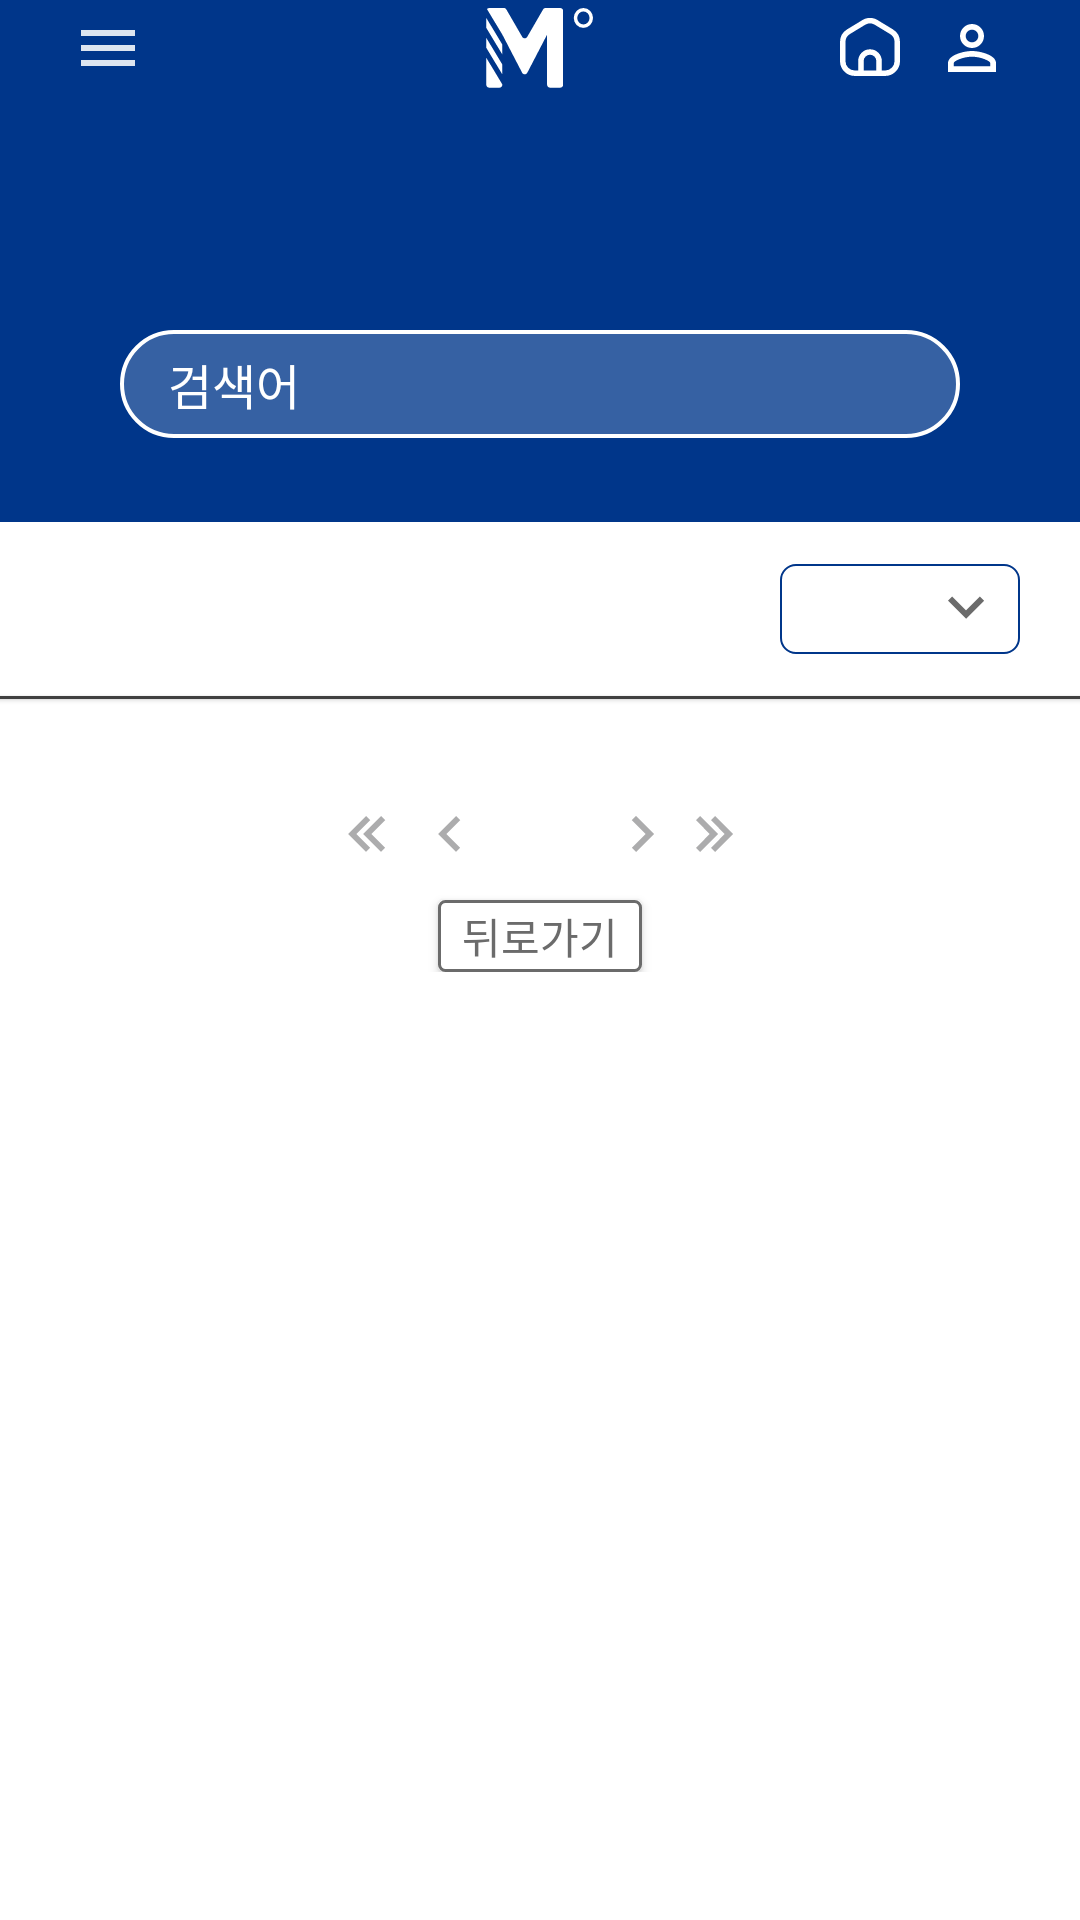

Reconstruct the res/layout file that produces this screen, plus the resources it refers to.
<!-- AndroidManifest.xml: application theme Theme.ThinkerBell -->
<!-- res/layout/fragment_common_notice.xml -->
<?xml version="1.0" encoding="utf-8"?>
<layout xmlns:android="http://schemas.android.com/apk/res/android"
    xmlns:app="http://schemas.android.com/apk/res-auto"
    xmlns:tools="http://schemas.android.com/tools">

    <data>

    </data>

    <LinearLayout
        android:layout_width="match_parent"
        android:layout_height="match_parent"
        android:background="@color/primary2"
        android:orientation="vertical">
        
        <Toolbar
            android:id="@+id/tb_notice"
            android:layout_width="match_parent"
            android:layout_height="32dp"
            android:background="@color/primary1"
            android:contentInsetStart="20dp">
            
            <ImageButton
                android:id="@+id/ib_menu"
                android:layout_width="32dp"
                android:layout_height="32dp"
                android:contentDescription="@string/desc_toolbar_menu_btn"
                android:src="@drawable/ic_underbar_menu"
                android:backgroundTint="@color/transparent"
                app:tint="@color/primary2" />

            <ImageView
                android:layout_width="36dp"
                android:layout_height="28dp"
                android:contentDescription="@string/desc_toolbar_app_logo"
                android:src="@drawable/logo_app"
                android:layout_gravity="center"
                app:tint="@color/primary2"/>

            <ImageButton
                android:id="@+id/ib_profile"
                android:layout_width="32dp"
                android:layout_height="32dp"
                android:contentDescription="@string/desc_toolbar_home_btn"
                android:src="@drawable/ic_underbar_profile_2"
                android:background="@color/transparent"
                app:tint="@color/primary2"
                android:layout_gravity="end"
                android:layout_marginStart="8dp"
                android:layout_marginEnd="20dp" />

            <ImageButton
                android:id="@+id/ib_home"
                android:layout_width="20dp"
                android:layout_height="32dp"
                android:contentDescription="@string/desc_toolbar_home_btn"
                android:src="@drawable/ic_underbar_home"
                android:background="@color/transparent"
                app:tint="@color/primary2"
                android:layout_gravity="end"
                android:scaleType="centerInside" />
        </Toolbar>
        
        <LinearLayout
            android:layout_width="match_parent"
            android:layout_height="wrap_content"
            android:background="@color/primary1"
            android:orientation="vertical"
            android:gravity="center|top">

            <TextView
                android:id="@+id/tv_notice_title"
                android:layout_width="wrap_content"
                android:layout_height="wrap_content"
                android:layout_marginTop="24dp"

                style="@style/Label_XL"
                tools:text="일반공지"
                android:textColor="@color/primary2"/>

            <EditText
                android:id="@+id/et_search"
                android:layout_width="match_parent"
                android:layout_height="36dp"

                android:layout_marginHorizontal="40dp"
                android:paddingHorizontal="16sp"
                android:layout_marginTop="16dp"
                android:layout_marginBottom="28dp"

                android:background="@drawable/search_edit_text_background"

                android:inputType="text"
                android:hint="@string/text_search_hint"
                android:maxLines="1"
                style="@style/Label_Medium"
                android:textColor="@color/primary2"
                android:textColorHint="@color/primary2"
                android:drawableEnd="@drawable/ic_search"
                android:drawablePadding="8dp"

                android:imeOptions="actionSearch"
                tools:ignore="Autofill"
                />

        </LinearLayout>

        <ScrollView
            android:layout_width="match_parent"
            android:layout_height="wrap_content">

            <androidx.constraintlayout.widget.ConstraintLayout
                android:layout_width="match_parent"
                android:layout_height="wrap_content">
                
                <androidx.constraintlayout.widget.Group
                    android:id="@+id/group_notice_search_view"
                    android:layout_width="wrap_content"
                    android:layout_height="wrap_content"
                    app:constraint_referenced_ids="tv_search_notice_result, btn_back, divider_search"/>


                <Spinner
                    android:id="@+id/spinner_campus"
                    android:layout_width="80dp"
                    android:layout_height="30dp"
                    android:layout_marginVertical="12dp"
                    android:layout_marginEnd="20dp"

                    android:background="@drawable/selector_spinner_campus_bg"
                    android:dropDownWidth="80dp"
                    android:paddingStart="10dp"
                    android:paddingEnd="30dp"
                    app:layout_constraintBottom_toTopOf="@id/rv_notice"

                    android:overlapAnchor="false"
                    android:theme="@style/SpinnerDivideStyle"

                    app:layout_constraintEnd_toEndOf="parent"
                    app:layout_constraintTop_toTopOf="parent"
                    tools:listitem="@layout/item_spinner_campus" />

                <TextView
                    android:id="@+id/tv_search_notice_result"
                    style="@style/Pretendard_Text"
                    android:layout_width="0dp"
                    android:layout_height="58dp"
                    android:layout_marginHorizontal="24dp"

                    android:layout_marginStart="24dp"
                    android:gravity="center_vertical"
                    android:textColor="@color/content_secondary"
                    app:layout_constraintBottom_toTopOf="@id/rv_notice"
                    app:layout_constraintEnd_toStartOf="@+id/spinner_campus"

                    app:layout_constraintStart_toStartOf="parent"
                    app:layout_constraintTop_toTopOf="parent"
                    tools:text="'검색어'이(가) 포함된 공지사항 (3개)" />

                <View
                    android:id="@+id/divider_search"
                    android:layout_width="match_parent"
                    android:layout_height="1dp"
                    android:background="@color/red_gray_700"
                    android:translationZ="1dp"
                    app:layout_constraintTop_toBottomOf="@id/tv_search_notice_result"/>

                <androidx.appcompat.widget.AppCompatButton
                    android:id="@+id/btn_back"
                    android:layout_width="68dp"
                    android:layout_height="24dp"

                    app:layout_constraintTop_toBottomOf="@id/rv_notice"
                    app:layout_constraintStart_toStartOf="parent"
                    app:layout_constraintEnd_toEndOf="parent"
                    android:layout_marginTop="68dp"

                    android:gravity="center"
                    android:background="@drawable/search_result_back_btn_background"

                    android:text="@string/text_btn_back"
                    android:textColor="@color/red_gray_500"
                    style="@style/Pretendard_Text"/>

                <androidx.recyclerview.widget.RecyclerView
                    android:id="@+id/rv_notice"
                    android:layout_width="match_parent"
                    android:layout_height="wrap_content"
                    
                    app:layout_constraintTop_toBottomOf="@id/tv_search_notice_result"

                    tools:listitem="@layout/item_notice"
                    tools:itemCount="3"/>
                
                <androidx.appcompat.widget.AppCompatButton
                    android:id="@+id/btn_fab"
                    android:layout_width="56dp"
                    android:layout_height="56dp"
                    app:layout_constraintBottom_toBottomOf="@id/rv_notice"
                    app:layout_constraintEnd_toEndOf="@id/rv_notice"
                    android:layout_marginEnd="28dp"
                    android:layout_marginBottom="32dp"

                    android:background="@drawable/notice_list_fab_btn_background"
                    android:gravity="center"

                    android:translationZ="3dp"
                    android:visibility="gone"

                    android:text="@string/text_btn_fab"
                    style="@style/Label_Medium"
                    android:textColor="@color/gray_565656" />

                <LinearLayout
                    android:id="@+id/ll_notice_page"
                    android:layout_width="match_parent"
                    android:layout_height="34dp"
                    app:layout_constraintTop_toBottomOf="@id/rv_notice"
                    app:layout_constraintBottom_toBottomOf="parent"
                    android:layout_marginVertical="10dp"
                    android:orientation="horizontal"
                    android:gravity="center">
                    
                    <ImageButton
                        android:id="@+id/ib_page_left_2"
                        android:layout_width="24dp"
                        android:layout_height="24dp"
                        android:layout_marginEnd="4dp"
                        android:contentDescription="@string/desc_notice_page_left_2"
                        android:src="@drawable/ic_direaction_left_2"
                        android:background="@color/transparent"/>

                    <ImageButton
                        android:id="@+id/ib_page_left_1"
                        android:layout_width="24dp"
                        android:layout_height="24dp"
                        android:contentDescription="@string/desc_notice_page_left_2"
                        android:src="@drawable/ic_direaction_left_1"
                        android:background="@color/transparent"/>

                    <TextView
                        android:id="@+id/tv_notice_page"
                        android:layout_width="wrap_content"
                        android:layout_height="wrap_content"
                        android:layout_marginHorizontal="20dp"
                        tools:text="1/96"
                        style="@style/Paragraph_Medium"
                        android:textColor="@color/primary3"/>

                    <ImageButton
                        android:id="@+id/ib_page_right_1"
                        android:layout_width="24dp"
                        android:layout_height="24dp"
                        android:contentDescription="@string/desc_notice_page_left_2"
                        android:src="@drawable/ic_direaction_right_1"
                        android:background="@color/transparent"/>

                    <ImageButton
                        android:id="@+id/ib_page_right_2"
                        android:layout_width="24dp"
                        android:layout_height="24dp"
                        android:contentDescription="@string/desc_notice_page_left_2"
                        android:src="@drawable/ic_direaction_right_2"
                        android:background="@color/transparent"/>
                </LinearLayout>
                    
            </androidx.constraintlayout.widget.ConstraintLayout>
        </ScrollView>

    </LinearLayout>
</layout>
<!-- res/layout/item_spinner_campus.xml (included above) -->
<?xml version="1.0" encoding="utf-8"?>
<LinearLayout xmlns:android="http://schemas.android.com/apk/res/android"
    xmlns:tools="http://schemas.android.com/tools"
    android:layout_width="match_parent"
    android:layout_height="wrap_content"
    android:background="@color/primary2"
    android:orientation="vertical">

    <TextView
        android:id="@+id/tv_spinner_item"
        android:layout_width="match_parent"
        android:layout_height="wrap_content"
        tools:text="전체"
        style="@style/Label_Medium"
        android:textColor="@color/red_gray_800" />

</LinearLayout>
<!-- res/layout/item_notice.xml (included above) -->
<?xml version="1.0" encoding="utf-8"?>
<androidx.constraintlayout.widget.ConstraintLayout
    xmlns:android="http://schemas.android.com/apk/res/android"
    xmlns:tools="http://schemas.android.com/tools"
    xmlns:app="http://schemas.android.com/apk/res-auto"
    android:id="@+id/cl_item_notice"
    android:layout_width="match_parent"
    android:layout_height="wrap_content"
    android:background="@color/primary2"
    android:paddingVertical="12dp">

    <ToggleButton
        android:id="@+id/tb_favorites"
        android:layout_width="24dp"
        android:layout_height="24dp"

        app:layout_constraintTop_toTopOf="parent"
        app:layout_constraintBottom_toBottomOf="parent"
        app:layout_constraintStart_toStartOf="parent"

        android:background="@drawable/favorites_background"

        android:text="@null"
        android:textOn="@null"
        android:textOff="@null"

        android:layout_marginStart="20dp"/>

    <TextView
        android:id="@+id/tv_notice_title"
        android:layout_width="0dp"
        android:layout_height="wrap_content"

        app:layout_constraintTop_toTopOf="@id/tb_favorites"
        app:layout_constraintBottom_toBottomOf="@id/tb_favorites"
        app:layout_constraintStart_toEndOf="@id/tb_favorites"
        app:layout_constraintEnd_toStartOf="@id/tv_notice_date"
        android:layout_marginHorizontal="20dp"

        tools:text="공지 제목"
        style="@style/Pretendard_Text"
        android:textColor="@color/primary3"/>

    <TextView
        android:id="@+id/tv_notice_date"
        android:layout_width="wrap_content"
        android:layout_height="wrap_content"

        app:layout_constraintTop_toTopOf="@id/tb_favorites"
        app:layout_constraintBottom_toBottomOf="@id/tb_favorites"
        app:layout_constraintEnd_toEndOf="parent"
        android:layout_marginEnd="20dp"

        tools:text="작성날짜"
        style="@style/Paragraph_Small"
        android:textColor="@color/content_secondary"/>

    <View
        android:id="@+id/divider"
        android:layout_width="match_parent"
        android:layout_height="1dp"
        android:background="@color/red_gray_700"

        android:layout_marginBottom="-12dp"
        app:layout_constraintBottom_toBottomOf="parent" />


</androidx.constraintlayout.widget.ConstraintLayout>
<!-- resources referenced by this layout -->
<resources>
  <color name="content_secondary">#6B6B6B</color>
  <color name="gray_565656">#565656</color>
  <color name="primary1">#00368A</color>
  <color name="primary2">#FFFFFF</color>
  <color name="primary3">#000000</color>
  <color name="red_gray_500">#6B6B6B</color>
  <color name="red_gray_700">#404040</color>
  <color name="red_gray_800">#2B2B2B</color>
  <color name="transparent">#00000000</color>
  <!-- drawable favorites_background (drawable) -->
  <?xml version="1.0" encoding="utf-8"?>
  <selector xmlns:android="http://schemas.android.com/apk/res/android">
      <item android:drawable="@drawable/ic_clipping_filled" android:state_checked="true"/>
      <item android:drawable="@drawable/ic_clipping_outline" android:state_checked="false"/>
  </selector>
  <!-- drawable notice_list_fab_btn_background (drawable) -->
  <?xml version="1.0" encoding="utf-8"?>
  <shape
      xmlns:android="http://schemas.android.com/apk/res/android"
      android:shape="oval">
  
      <solid android:color="@color/primary2"/>
      <stroke
          android:color="#565656"
          android:width="1dp"/>
  </shape>
  <!-- drawable search_edit_text_background (drawable) -->
  <?xml version="1.0" encoding="utf-8"?>
  <shape xmlns:android="http://schemas.android.com/apk/res/android">
      <solid android:color="#3661A3"/>
      <corners android:radius="24.5dp"/>
      <stroke
          android:width="1.2dp"
          android:color="#FFFFFF" />
  </shape>
  <!-- drawable search_result_back_btn_background (drawable) -->
  <?xml version="1.0" encoding="utf-8"?>
  <shape xmlns:android="http://schemas.android.com/apk/res/android">
      <solid android:color="@color/primary2"/>
      <corners android:radius="2dp"/>
      <stroke
          android:color="@color/red_gray_500"
          android:width="1dp"/>
  </shape>
  <!-- drawable selector_spinner_campus_bg (drawable) -->
  <?xml version="1.0" encoding="utf-8"?>
  <selector xmlns:android="http://schemas.android.com/apk/res/android">
      <item android:state_selected="true" android:drawable="@drawable/shape_spinner_campus_bg_open" />
      <item android:drawable="@drawable/shape_spinner_campus_bg_closed" />
  </selector>
  <string name="desc_notice_page_left_2">페이지 이동 - 맨 앞으로</string>
  <string name="desc_toolbar_app_logo">툴바 앱 로고</string>
  <string name="desc_toolbar_home_btn">툴바 홈 버튼</string>
  <string name="desc_toolbar_menu_btn">툴바 메뉴 버튼</string>
  <string name="text_btn_back">뒤로가기</string>
  <string name="text_btn_fab">TOP</string>
  <string name="text_search_hint">검색어</string>
  <style name="Label_Medium">
          <item name="fontFamily">@font/pretendard_semi_bold</item>
          <item name="fontWeight">600</item>
          <item name="android:textSize">16sp</item>
          <item name="lineHeight">24sp</item>
      </style>
  <style name="Label_XL">
          <item name="fontFamily">@font/pretendard_semi_bold</item>
          <item name="android:textSize">28.43sp</item>
          <item name="lineHeight">42.65sp</item>
      </style>
  <style name="Paragraph_Medium">
          <item name="fontFamily">@font/pretendard_regular</item>
          <item name="fontWeight">400</item>
          <item name="android:textSize">16sp</item>
          <item name="lineHeight">25.6sp</item>
      </style>
  <style name="Paragraph_Small">
          <item name="fontFamily">@font/pretendard_regular</item>
          <item name="fontWeight">400</item>
          <item name="android:textSize">12sp</item>
          <item name="lineHeight">19.2sp</item>
      </style>
  <style name="Pretendard_Text">
          <item name="fontFamily">@font/pretendard_medium</item>
          <item name="fontWeight">500</item>
          <item name="android:textSize">14sp</item>
          <item name="lineHeight">16.71sp</item>
      </style>
  <style name="SpinnerDivideStyle" parent="android:style/Widget.ListView.DropDown">
          <item name="android:divider">@color/primary1</item> 
          <item name="android:dividerHeight">0.5dp</item> 
      </style>
  <style name="Theme.ThinkerBell" parent="Base.Theme.ThinkerBell" />
</resources>
